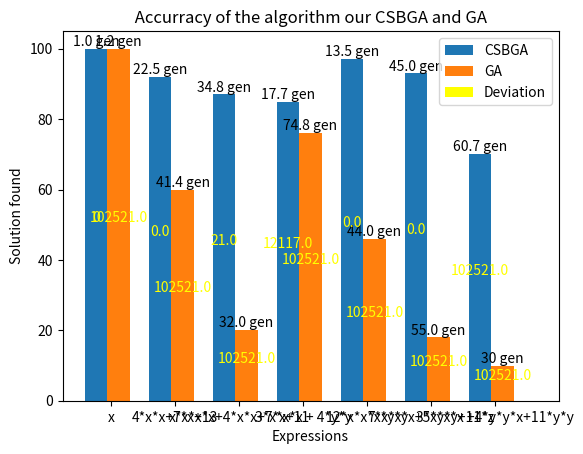

Here is the Python script that generated this plot:
# import numpy as np
# import matplotlib.pyplot as plt

# csa = [95, 92, 87, 85,97,93,67]
# ga = [97, 60, 20, 76,46,18,0]

# n=7
# r = np.arange(n)
# width = 0.25


# plt.bar(r, csa, color = 'b',
# 		width = width, edgecolor = 'black',
# 		label='Crow Search Algorithm')
# plt.bar(r + width, ga, color = 'g',
# 		width = width, edgecolor = 'black',
# 		label='Genetic Algorithm')

# plt.xlabel("Expression")
# plt.ylabel("Solution found")
# plt.title(" Accurracy of the algorithm our CSA and GA ")

# # plt.grid(linestyle='--')
# plt.xticks(r + width/2,['x','4*x*x+7*x+13','x*x*x*x+4*x*x+7*x+11'
#                         ,'3*x*x*x + 4*y*y','12*x*x*x*y*y','7*x*x*x+5*y*y+11*z','3*x*x*x +4*y*y*x+11*y*y'])

# plt.legend()

# plt.show()


import matplotlib.pyplot as plt
import numpy as np

# Data for the bars
categories = ['x','4*x*x+7*x+13','x*x*x*x+4*x*x+7*x+11'
                        ,'3*x*x*x + 4*y*y','12*x*x*x*y*y','7*x*x*x+5*y*y+11*z','3*x*x*x +4*y*y*x+11*y*y']
csa = [100, 92, 87, 85,97,93,70]
dev = [0, 0, 0, 0,0,0,0]
ga = [100, 60, 20, 76,46,18,10]
csa_avg_gen =['1.0 gen','22.5 gen','34.8 gen','17.7 gen','13.5 gen','45.0 gen','60.7 gen']
ga_avg_gen=['1.2 gen','41.4 gen','32.0 gen','74.8 gen','44.0 gen','55.0 gen','30 gen']
csa_avg_dev =[0,0.0,21.0,12117.0,0.0,0.0,102521.0]
ga_avg_dev=[0,596.0,50250.0,118442.0,59138436.0,26369710.0,1201428.0]
# Set the width of the bars
bar_width = 0.35

# Calculate the x positions for the bars
x = np.arange(len(categories))

# Create the bar plots
plt.bar(x, csa, width=bar_width, label='CSBGA')
plt.bar(x + bar_width, ga, width=bar_width, label='GA')
plt.bar(x + 2*bar_width, dev,color = 'yellow', width=bar_width, label='Deviation')

# Add labels inside the bars
for i, (gen,value) in enumerate(zip(csa_avg_gen,csa)):
    plt.text(i, value+2, str(gen), ha='center', va='center')
for i, (gen,value) in enumerate(zip(ga_avg_gen,ga)):
    plt.text(i + bar_width, value+2, str(gen), ha='center', va='center')

# Add labels above the bars
for i, (dev,value) in enumerate(zip(csa_avg_dev,csa)):
    plt.text(i, value/2, str(dev), ha='center', va='bottom',color='yellow')
for i, (gen,value) in enumerate(zip(ga_avg_dev,ga)):
    plt.text(i + bar_width, value/2, str(dev), ha='center', va='bottom',color='yellow')

# Add labels and title
plt.xlabel('Expressions')
plt.ylabel('Solution found')
plt.title(' Accurracy of the algorithm our CSBGA and GA ')
plt.xticks(x + 2*bar_width / 3, categories)
plt.legend()

# Display the plot
plt.show()
